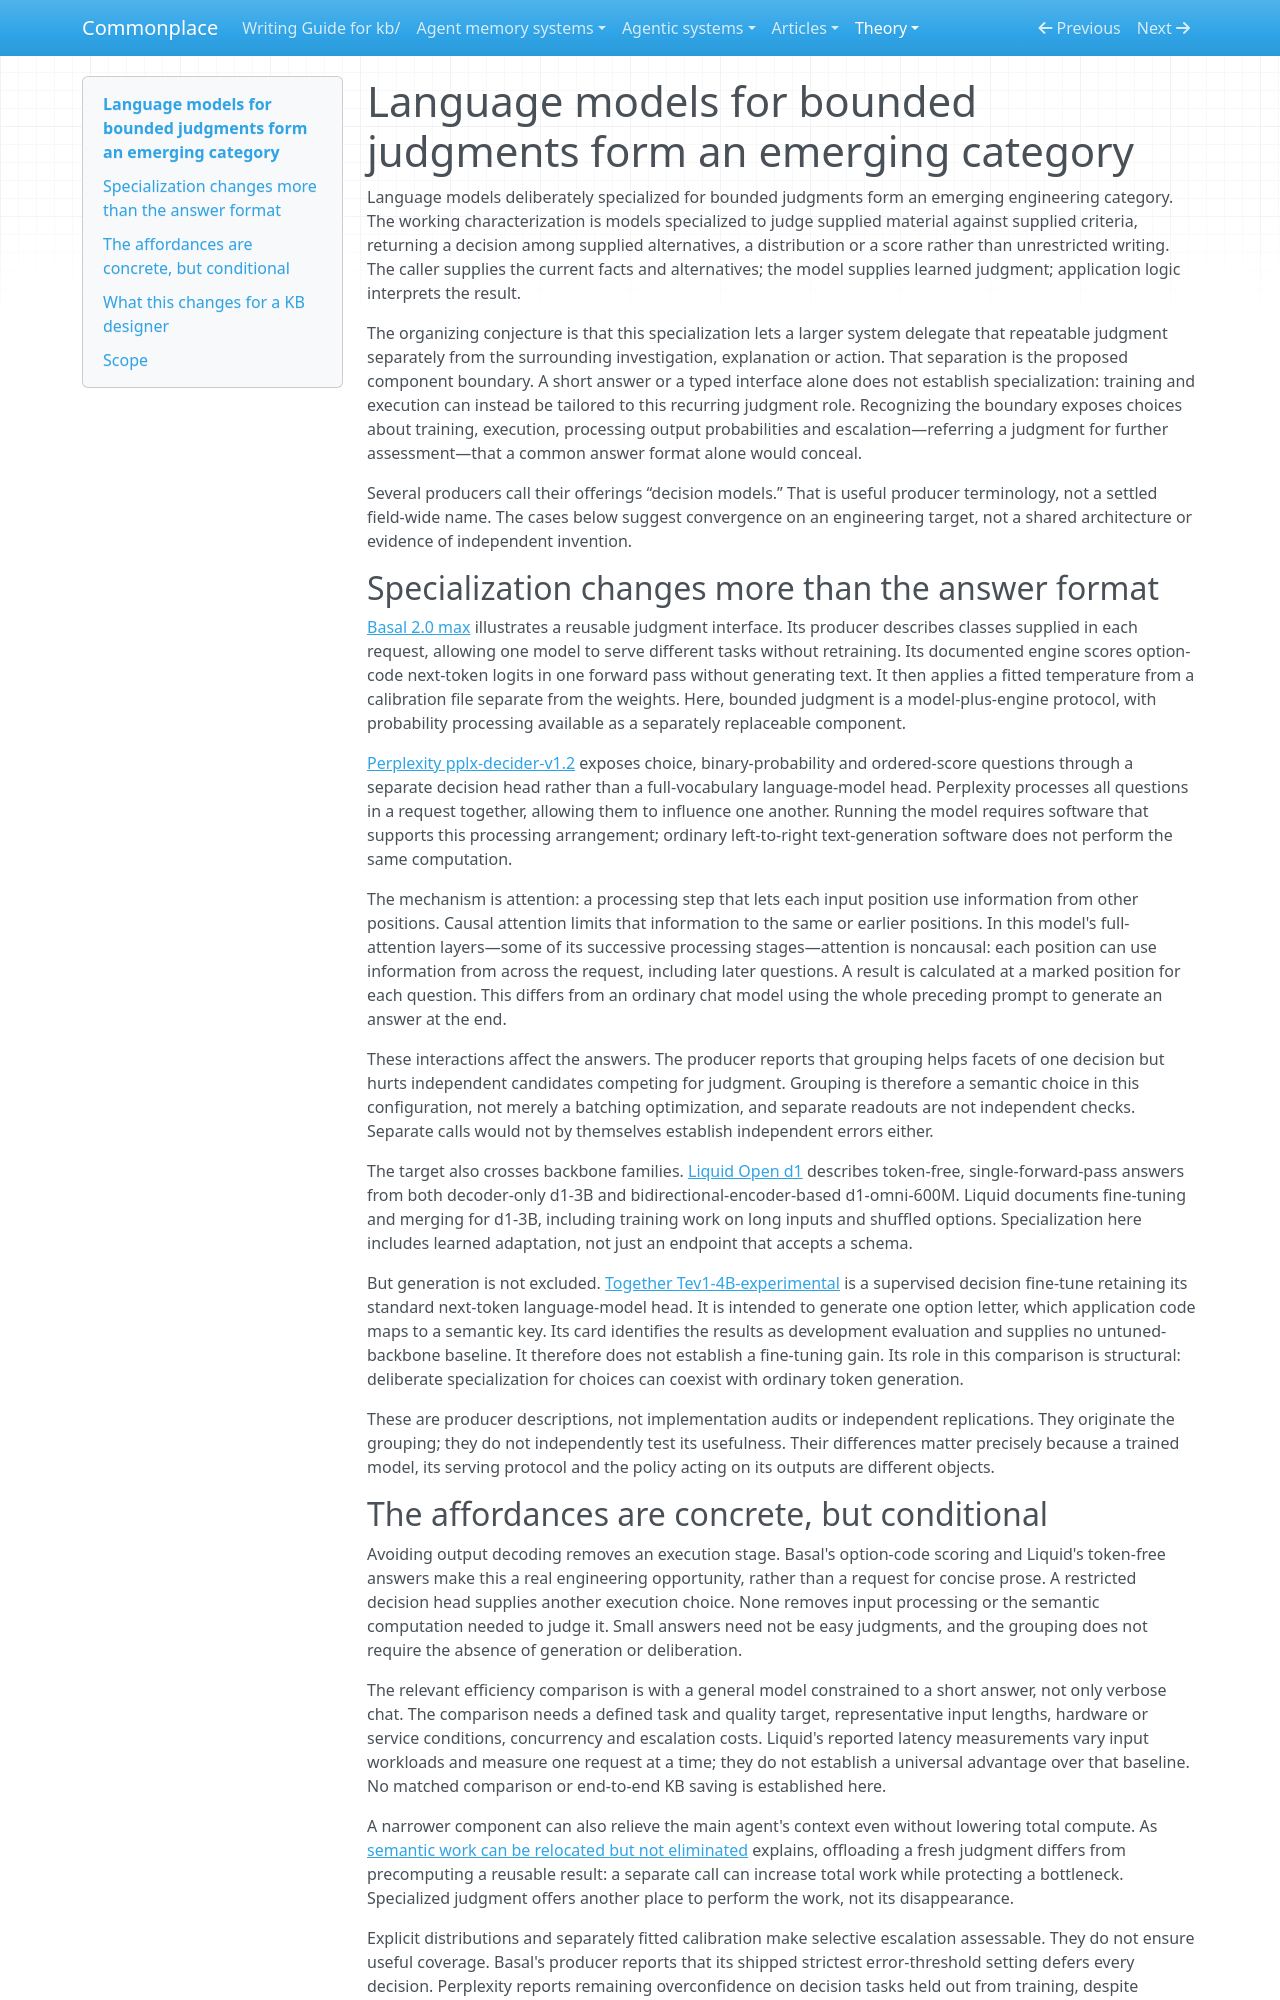

repository: zby/commonplace · page: theory/language-models-for-bounded-judgments-form-an-emerging-category/index.html · generator: mkdocs

---
description: "A conjectural grouping of judgment-specialized language models explains reusable semantic components, distinct execution paths and what KB designers must compare before delegating a bounded decision."
type: types/note.md
traits: [title-as-claim, synthesis, has-comparison, has-external-sources]
tags: [evaluation, architecture, llm-reliability, learning-theory]
---

# Language models for bounded judgments form an emerging category

Language models deliberately specialized for bounded judgments form an emerging engineering category. The working characterization is models specialized to judge supplied material against supplied criteria, returning a decision among supplied alternatives, a distribution or a score rather than unrestricted writing. The caller supplies the current facts and alternatives; the model supplies learned judgment; application logic interprets the result.

The organizing conjecture is that this specialization lets a larger system delegate that repeatable judgment separately from the surrounding investigation, explanation or action. That separation is the proposed component boundary. A short answer or a typed interface alone does not establish specialization: training and execution can instead be tailored to this recurring judgment role. Recognizing the boundary exposes choices about training, execution, processing output probabilities and escalation—referring a judgment for further assessment—that a common answer format alone would conceal.

Several producers call their offerings “decision models.” That is useful producer terminology, not a settled field-wide name. The cases below suggest convergence on an engineering target, not a shared architecture or evidence of independent invention.

## Specialization changes more than the answer format

[Basal 2.0 max](../sources/basal-2-0-max-20261024.ingest.md) illustrates a reusable judgment interface. Its producer describes classes supplied in each request, allowing one model to serve different tasks without retraining. Its documented engine scores option-code next-token logits in one forward pass without generating text. It then applies a fitted temperature from a calibration file separate from the weights. Here, bounded judgment is a model-plus-engine protocol, with probability processing available as a separately replaceable component.

[Perplexity pplx-decider-v1.2](../sources/perplexity-decider-v1-2-20261024.ingest.md) exposes choice, binary-probability and ordered-score questions through a separate decision head rather than a full-vocabulary language-model head. Perplexity processes all questions in a request together, allowing them to influence one another. Running the model requires software that supports this processing arrangement; ordinary left-to-right text-generation software does not perform the same computation.

The mechanism is attention: a processing step that lets each input position use information from other positions. Causal attention limits that information to the same or earlier positions. In this model's full-attention layers—some of its successive processing stages—attention is noncausal: each position can use information from across the request, including later questions. A result is calculated at a marked position for each question. This differs from an ordinary chat model using the whole preceding prompt to generate an answer at the end.

These interactions affect the answers. The producer reports that grouping helps facets of one decision but hurts independent candidates competing for judgment. Grouping is therefore a semantic choice in this configuration, not merely a batching optimization, and separate readouts are not independent checks. Separate calls would not by themselves establish independent errors either.

The target also crosses backbone families. [Liquid Open d1](../sources/liquid-open-d1-20261024.ingest.md) describes token-free, single-forward-pass answers from both decoder-only d1-3B and bidirectional-encoder-based d1-omni-600M. Liquid documents fine-tuning and merging for d1-3B, including training work on long inputs and shuffled options. Specialization here includes learned adaptation, not just an endpoint that accepts a schema.

But generation is not excluded. [Together Tev1-4B-experimental](../sources/together-tev1-4b-20261024.ingest.md) is a supervised decision fine-tune retaining its standard next-token language-model head. It is intended to generate one option letter, which application code maps to a semantic key. Its card identifies the results as development evaluation and supplies no untuned-backbone baseline. It therefore does not establish a fine-tuning gain. Its role in this comparison is structural: deliberate specialization for choices can coexist with ordinary token generation.

These are producer descriptions, not implementation audits or independent replications. They originate the grouping; they do not independently test its usefulness. Their differences matter precisely because a trained model, its serving protocol and the policy acting on its outputs are different objects.
